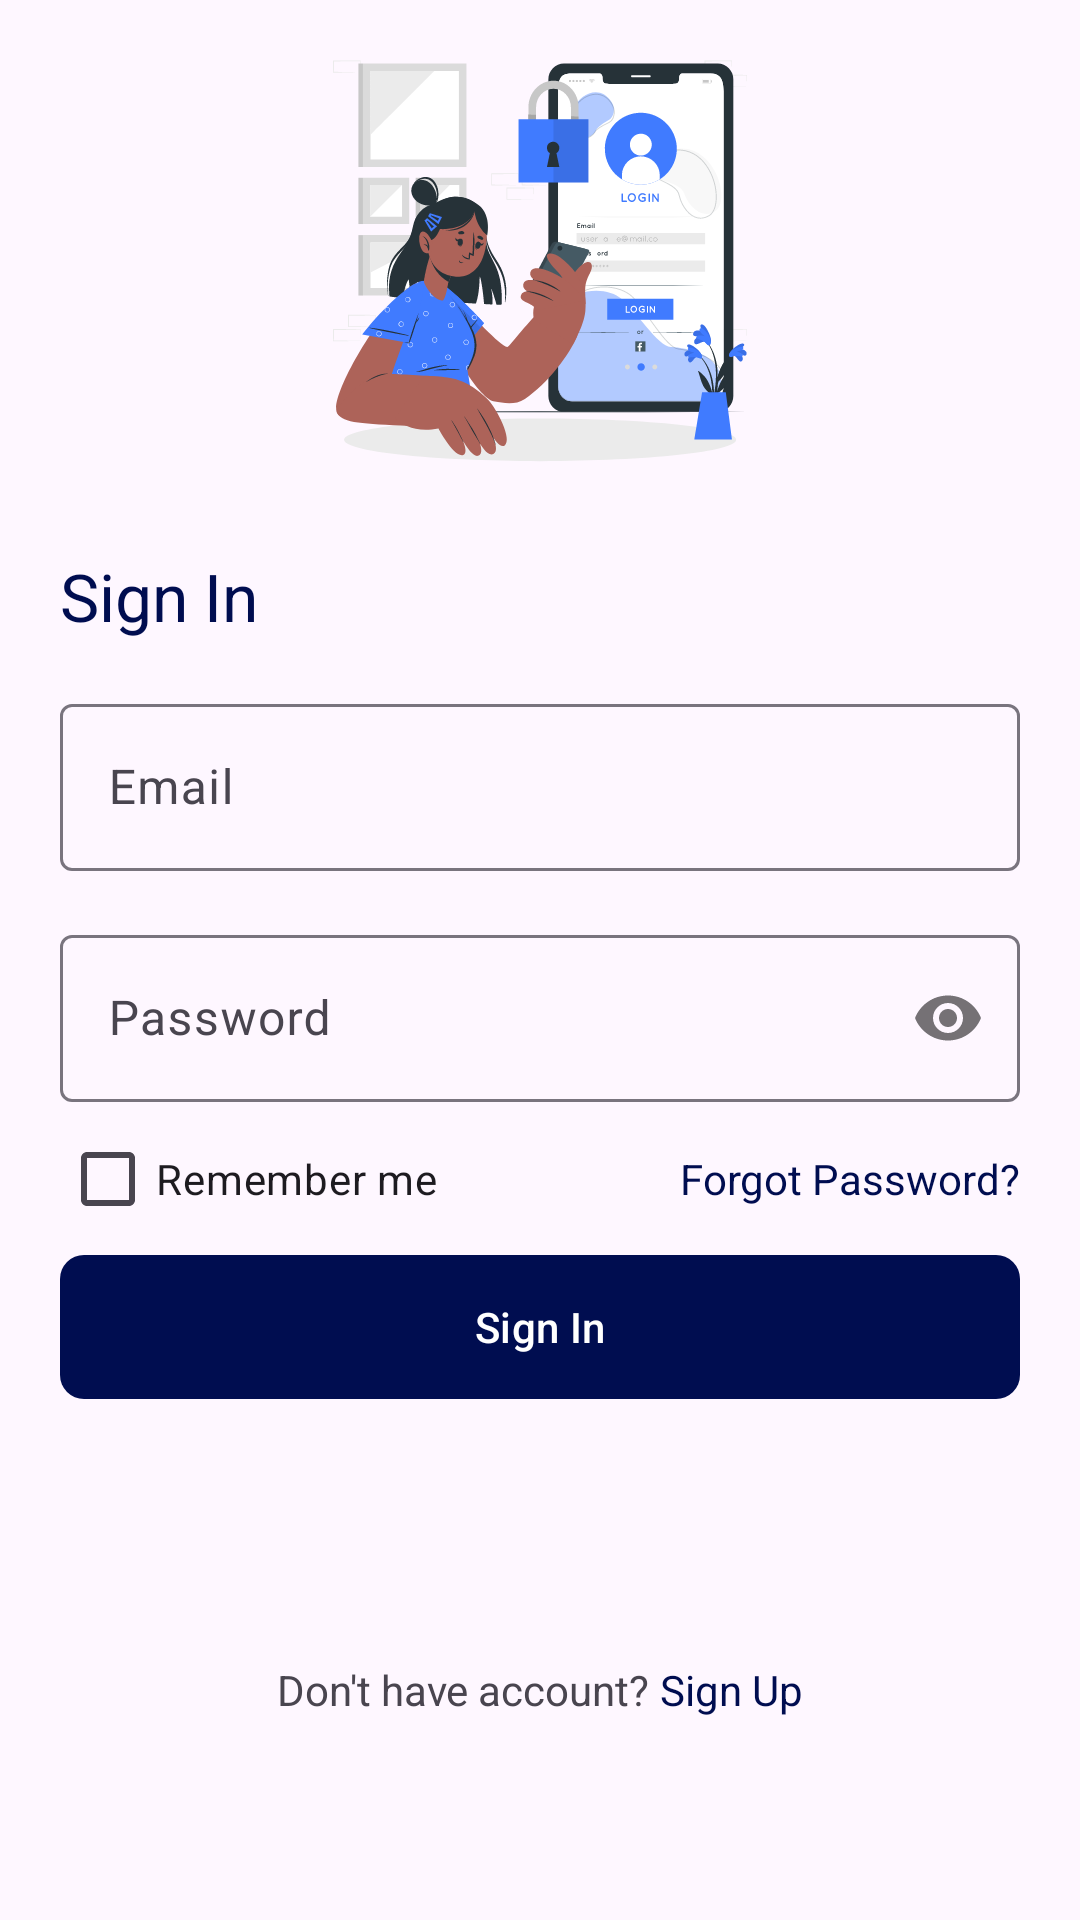

The Android layout XML behind this screen, and the referenced resources:
<!-- AndroidManifest.xml: application theme Theme.SchoolLogging -->
<!-- res/layout/sign_in_fragment.xml -->
<?xml version="1.0" encoding="utf-8"?>
<androidx.constraintlayout.widget.ConstraintLayout xmlns:android="http://schemas.android.com/apk/res/android"
    xmlns:app="http://schemas.android.com/apk/res-auto"
    xmlns:tools="http://schemas.android.com/tools"
    android:layout_width="match_parent"
    android:layout_height="match_parent"
    tools:context=".presentations.auth.screens.SignIn">

    <com.google.android.material.imageview.ShapeableImageView
        android:id="@+id/auth_img_label"
        android:layout_width="wrap_content"
        android:layout_height="wrap_content"
        android:layout_marginTop="20dp"
        app:layout_constraintEnd_toEndOf="@id/guidelineEnd"
        app:layout_constraintStart_toStartOf="@id/guidelineStart"
        app:layout_constraintTop_toTopOf="parent"
        app:srcCompat="@drawable/sign_in_svg_label" />

    <com.google.android.material.textview.MaterialTextView
        android:id="@+id/auth_title_text"
        android:layout_width="0dp"
        android:layout_height="wrap_content"
        android:layout_marginTop="30dp"
        android:text="@string/sign_in"
        android:textAppearance="?textAppearanceTitleLarge"
        android:textColor="?colorPrimary"
        app:fontFamily="@font/roboto_bold"
        app:layout_constraintEnd_toEndOf="@id/guidelineEnd"
        app:layout_constraintStart_toStartOf="@id/guidelineStart"
        app:layout_constraintTop_toBottomOf="@id/auth_img_label" />

    <com.google.android.material.textfield.TextInputLayout
        android:id="@+id/emailInputLayout"
        android:layout_width="0dp"
        android:layout_height="wrap_content"
        android:layout_marginTop="16dp"
        android:hint="Email"
        app:hintEnabled="true"
        app:layout_constraintEnd_toEndOf="@id/guidelineEnd"
        app:layout_constraintStart_toStartOf="@id/guidelineStart"
        app:layout_constraintTop_toBottomOf="@id/auth_title_text">

        <com.google.android.material.textfield.TextInputEditText
            android:id="@+id/emailInput"
            android:layout_width="match_parent"
            android:layout_height="wrap_content"
            android:inputType="textEmailAddress" />

    </com.google.android.material.textfield.TextInputLayout>

    <com.google.android.material.textfield.TextInputLayout
        android:id="@+id/passwInputLayout"
        android:layout_width="0dp"
        android:layout_height="wrap_content"
        android:layout_marginTop="16dp"
        android:hint="Password"
        app:hintEnabled="true"
        app:layout_constraintEnd_toEndOf="@id/guidelineEnd"
        app:layout_constraintStart_toStartOf="@id/guidelineStart"
        app:layout_constraintTop_toBottomOf="@id/emailInputLayout"
        app:passwordToggleEnabled="true">

        <com.google.android.material.textfield.TextInputEditText
            android:id="@+id/passInput"
            android:layout_width="match_parent"
            android:layout_height="wrap_content"
            android:inputType="textWebPassword" />

    </com.google.android.material.textfield.TextInputLayout>


    <com.google.android.material.checkbox.MaterialCheckBox
        android:id="@+id/auth_remember_me"
        android:layout_width="wrap_content"
        android:layout_height="wrap_content"
        android:text="Remember me"
        app:layout_constraintBottom_toBottomOf="@id/auth_forgot_password"
        app:layout_constraintStart_toStartOf="@id/guidelineStart"
        app:layout_constraintTop_toTopOf="@id/auth_forgot_password" />

    <com.google.android.material.textview.MaterialTextView
        android:id="@+id/auth_forgot_password"
        android:layout_width="0dp"
        android:layout_height="wrap_content"
        android:layout_marginTop="16dp"
        android:textColor="?colorPrimary"
        android:text="Forgot Password?"
        app:fontFamily="@font/roboto_bold"
        app:layout_constraintEnd_toEndOf="@id/guidelineEnd"
        app:layout_constraintTop_toBottomOf="@id/passwInputLayout" />


    <com.google.android.material.button.MaterialButton
        android:id="@+id/auth_sign_in"
        style="@style/ElevatedButton"
        android:text="@string/sign_in"
        app:layout_constraintEnd_toEndOf="@id/guidelineEnd"
        app:layout_constraintStart_toStartOf="@id/guidelineStart"
        app:layout_constraintTop_toBottomOf="@id/auth_forgot_password" />

    <androidx.appcompat.widget.LinearLayoutCompat
        android:layout_width="wrap_content"
        android:layout_height="wrap_content"
        android:layout_marginTop="20dp"
        android:gravity="center"
        app:layout_constraintBottom_toBottomOf="parent"
        app:layout_constraintEnd_toEndOf="@id/guidelineEnd"
        app:layout_constraintStart_toStartOf="@id/guidelineStart"
        app:layout_constraintTop_toBottomOf="@id/auth_sign_in">

        <com.google.android.material.textview.MaterialTextView
            android:layout_width="wrap_content"
            android:layout_height="wrap_content"
            android:text="Don't have account? " />

        <com.google.android.material.textview.MaterialTextView
            android:id="@+id/auth_sign_up_action"
            android:layout_width="wrap_content"
            android:layout_height="wrap_content"
            android:text="Sign Up"
            android:textColor="?colorPrimary" />
    </androidx.appcompat.widget.LinearLayoutCompat>

    <androidx.constraintlayout.widget.Guideline
        android:id="@+id/guidelineEnd"
        android:layout_width="wrap_content"
        android:layout_height="wrap_content"
        android:orientation="vertical"
        app:layout_constraintGuide_end="@dimen/edgeGuideline" />

    <androidx.constraintlayout.widget.Guideline
        android:id="@+id/guidelineStart"
        android:layout_width="wrap_content"
        android:layout_height="wrap_content"
        android:orientation="vertical"
        app:layout_constraintGuide_begin="@dimen/edgeGuideline" />

</androidx.constraintlayout.widget.ConstraintLayout>
<!-- resources referenced by this layout -->
<resources>
  <dimen name="edgeGuideline">20dp</dimen>
  <!-- drawable sign_in_svg_label: vector/xml drawable (drawable, 128946 chars, omitted) -->
  <string name="sign_in">Sign In</string>
  <style name="ElevatedButton" parent="Widget.Material3.Button">
          <item name="android:insetBottom">0dp</item>
          <item name="android:insetTop">0dp</item>
          <item name="elevation">0dp</item>
          <item name="android:layout_width">0dp</item>
          <item name="android:layout_height">wrap_content</item>
          <item name="cornerRadius">8dp</item>
          <item name="android:layout_marginTop">16dp</item>
          <item name="android:layout_marginBottom">20dp</item>
      </style>
  <style name="Theme.SchoolLogging" parent="Base.Theme.SchoolLogging" />
  <style name="Base.Theme.SchoolLogging" parent="Theme.Material3.DayNight.NoActionBar">
          
          <item name="colorPrimary">@color/blue_800</item>
          <item name="colorOnPrimaryContainer">@color/white</item>
      </style>
  <color name="blue_800">#000d50</color>
  <color name="white">#FFFFFFFF</color>
</resources>
